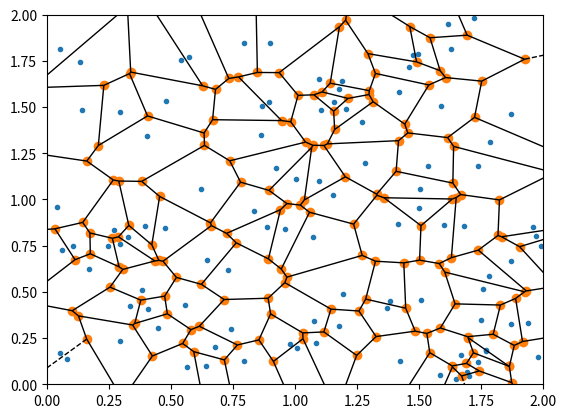

Here is the Python script that generated this plot:
import numpy as np
from scipy.spatial import *
import matplotlib.pyplot as plt

N = 100;
Lx = 2.;
Ly = 2.;
#points = np.array([[0, 0], [0, 1], [0, 2], [1, 0], [1, 1], [1, 2], [2, 0], [2, 1], [2, 2]])
points = np.random.rand(N,2);
points[:,0] = Lx*points[:,0];
points[:,1] = Ly*points[:,1];
# This is a little odd for aspectratio ~= 1...

vor = Voronoi(points)


voronoi_plot_2d(vor)
plt.xlim([0,Lx]);
plt.ylim([0,Ly]);
plt.show()
